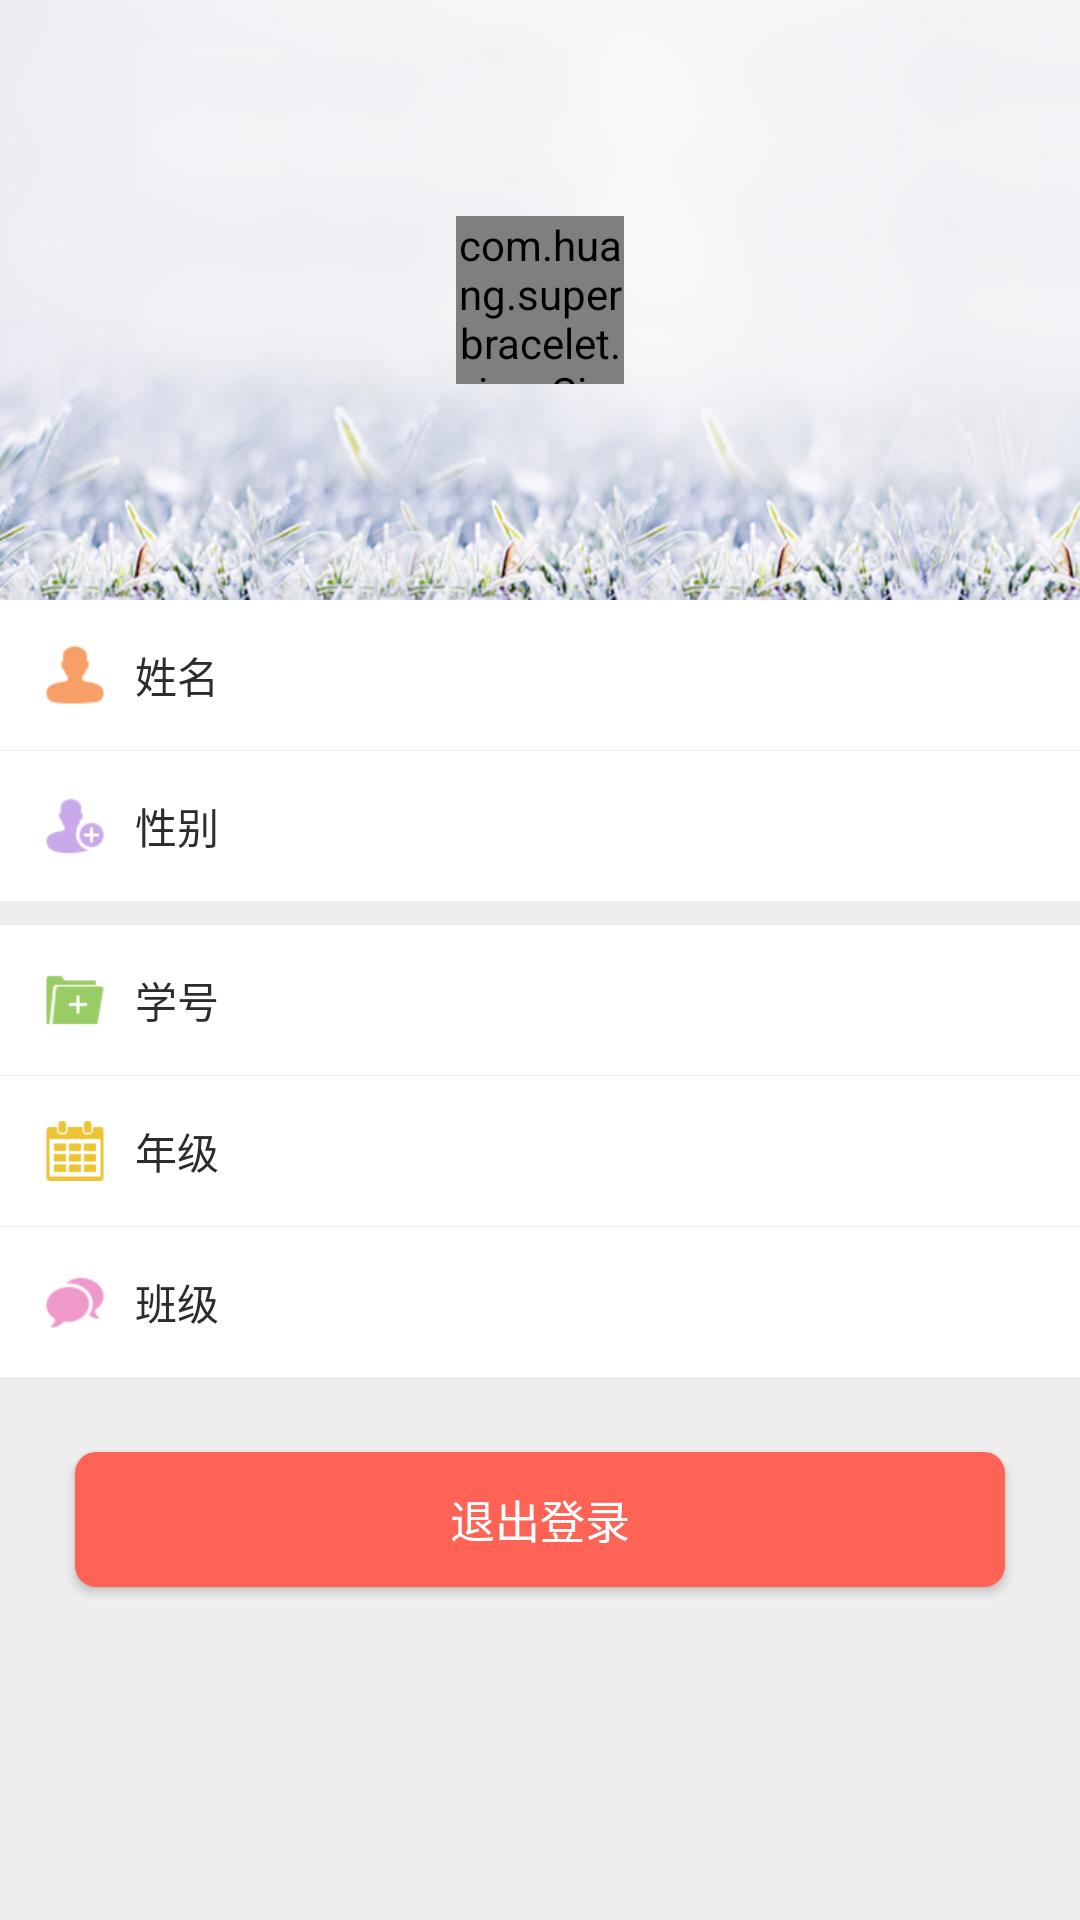

Layout XML and referenced resources for this Android screen:
<!-- AndroidManifest.xml: application theme AppTheme -->
<!-- res/layout/fragment_exam_mine.xml -->
<?xml version="1.0" encoding="utf-8"?>
<ScrollView xmlns:android="http://schemas.android.com/apk/res/android"
    android:layout_width="match_parent"
    android:layout_height="match_parent"
    xmlns:app="http://schemas.android.com/apk/res-auto"
    android:background="#eeeeee"
    android:scrollbars="none">

    <LinearLayout
        android:layout_width="match_parent"
        android:layout_height="wrap_content"
        android:orientation="vertical">

        <RelativeLayout
            android:layout_width="match_parent"
            android:layout_height="200dp"
            android:background="@drawable/contact_detail_bg">

            <com.huang.superbracelet.view.CircleHeadView
                android:id="@+id/user_header_chv"
                android:layout_width="56dp"
                android:layout_height="56dp"
                android:layout_centerInParent="true"
                app:border_color="@color/white"
                app:border_width="2dp"
                android:src="@drawable/default_contacts" />

            <TextView
                android:id="@+id/username_tv"
                android:layout_width="wrap_content"
                android:layout_height="wrap_content"
                android:layout_below="@id/user_header_chv"
                android:layout_centerHorizontal="true"
                android:layout_marginTop="15dp"
                android:textSize="16sp"
                android:textStyle="bold"
                android:textColor="#3b3b3b" />
        </RelativeLayout>

        <RelativeLayout
            android:id="@+id/me_withMe"
            android:layout_width="fill_parent"
            android:layout_height="50dp"
            android:background="@drawable/me_item_onclick">

            <ImageView
                android:id="@+id/me_withMe_image"
                android:layout_width="wrap_content"
                android:layout_height="wrap_content"
                android:layout_centerVertical="true"
                android:layout_marginLeft="15dip"
                android:background="@drawable/me_aboutme" />

            <TextView
                android:layout_width="wrap_content"
                android:layout_height="wrap_content"
                android:layout_centerVertical="true"
                android:layout_marginLeft="45dp"
                android:textColor="#2c2c2c"
                android:text="姓名"
                android:textSize="14sp" />

            <TextView
                android:id="@+id/xingming_tv"
                android:layout_alignParentRight="true"
                android:layout_width="wrap_content"
                android:layout_height="wrap_content"
                android:layout_centerVertical="true"
                android:layout_marginLeft="45dp"
                android:gravity="right"
                android:maxWidth="200dp"
                android:layout_marginRight="15dp"
                android:lines="1"
                android:textColor="#535353"
                android:textSize="14sp" />
        </RelativeLayout>

        <RelativeLayout
            android:layout_marginTop="1px"
            android:id="@+id/me_shield"
            android:layout_width="fill_parent"
            android:layout_height="50dp"
            android:background="@drawable/me_item_onclick">

            <ImageView
                android:layout_width="wrap_content"
                android:layout_height="wrap_content"
                android:layout_centerVertical="true"
                android:layout_marginLeft="15dip"
                android:background="@drawable/me_share" />

            <TextView
                android:layout_width="wrap_content"
                android:layout_height="wrap_content"
                android:layout_centerVertical="true"
                android:layout_marginLeft="45dp"
                android:textColor="#2c2c2c"
                android:text="性别"
                android:textSize="14sp" />

            <TextView
                android:id="@+id/xingbie_tv"
                android:layout_alignParentRight="true"
                android:layout_width="wrap_content"
                android:layout_height="wrap_content"
                android:layout_centerVertical="true"
                android:layout_marginLeft="45dp"
                android:gravity="right"
                android:maxWidth="200dp"
                android:layout_marginRight="15dp"
                android:lines="1"
                android:textColor="#535353"
                android:textSize="14sp" />
        </RelativeLayout>

        <RelativeLayout
            android:layout_marginTop="8dp"
            android:id="@+id/me_shoucang"
            android:layout_width="fill_parent"
            android:layout_height="50dp"
            android:background="@drawable/me_item_onclick">

            <ImageView
                android:layout_width="wrap_content"
                android:layout_height="wrap_content"
                android:layout_centerVertical="true"
                android:layout_marginLeft="15dip"
                android:background="@drawable/me_shoucang" />

            <TextView
                android:layout_width="wrap_content"
                android:layout_height="wrap_content"
                android:layout_centerVertical="true"
                android:layout_marginLeft="45dp"
                android:textColor="#2c2c2c"
                android:text="学号"
                android:textSize="14sp" />

            <TextView
                android:id="@+id/xuehao_tv"
                android:layout_alignParentRight="true"
                android:layout_width="wrap_content"
                android:layout_height="wrap_content"
                android:layout_centerVertical="true"
                android:layout_marginLeft="45dp"
                android:gravity="right"
                android:maxWidth="200dp"
                android:layout_marginRight="15dp"
                android:lines="1"
                android:textColor="#535353"
                android:textSize="14sp" />
        </RelativeLayout>

        <RelativeLayout
            android:layout_marginTop="1px"
            android:layout_width="fill_parent"
            android:layout_height="50dp"
            android:background="@drawable/me_item_onclick">

            <ImageView
                android:layout_width="wrap_content"
                android:layout_height="wrap_content"
                android:layout_centerVertical="true"
                android:layout_marginLeft="15dip"
                android:background="@drawable/me_schedule" />

            <TextView
                android:layout_width="wrap_content"
                android:layout_height="wrap_content"
                android:layout_centerVertical="true"
                android:layout_marginLeft="45dp"
                android:textColor="#2c2c2c"
                android:text="年级"
                android:textSize="14sp" />

            <TextView
                android:id="@+id/nianji_tv"
                android:layout_alignParentRight="true"
                android:layout_width="wrap_content"
                android:layout_height="wrap_content"
                android:layout_centerVertical="true"
                android:layout_marginLeft="45dp"
                android:gravity="right"
                android:maxWidth="200dp"
                android:layout_marginRight="15dp"
                android:lines="1"
                android:textColor="#535353"
                android:textSize="14sp" />
        </RelativeLayout>

        <RelativeLayout
            android:layout_marginTop="1px"
            android:layout_width="fill_parent"
            android:layout_height="50dp"
            android:background="@drawable/me_item_onclick">

            <ImageView
                android:layout_width="wrap_content"
                android:layout_height="wrap_content"
                android:layout_centerVertical="true"
                android:layout_marginLeft="15dip"
                android:background="@drawable/me_help" />

            <TextView
                android:layout_width="wrap_content"
                android:layout_height="wrap_content"
                android:layout_centerVertical="true"
                android:layout_marginLeft="45dp"
                android:textColor="#2c2c2c"
                android:text="班级"
                android:textSize="14sp" />

            <TextView
                android:id="@+id/banji_tv"
                android:layout_alignParentRight="true"
                android:layout_width="wrap_content"
                android:layout_height="wrap_content"
                android:layout_centerVertical="true"
                android:layout_marginLeft="45dp"
                android:gravity="right"
                android:maxWidth="200dp"
                android:layout_marginRight="15dp"
                android:lines="1"
                android:textColor="#535353"
                android:textSize="14sp" />
        </RelativeLayout>

        <Button
            android:id="@+id/quite_bt"
            android:layout_width="match_parent"
            android:layout_height="45dp"
            android:layout_margin="25dp"
            android:background="@drawable/me_bg_exist"
            android:text="退出登录"
            android:textColor="#FFFFFF"
            android:textSize="15sp" />
    </LinearLayout>
</ScrollView>
<!-- resources referenced by this layout -->
<resources>
  <color name="white">#ffffff</color>
  <!-- drawable contact_detail_bg: png bitmap (drawable-xhdpi, 174526 bytes) -->
  <!-- drawable default_contacts: png bitmap (drawable-xhdpi, 3996 bytes) -->
  <!-- drawable me_aboutme: png bitmap (drawable-xhdpi, 3367 bytes) -->
  <!-- drawable me_bg_exist (drawable) -->
  <?xml version="1.0" encoding="utf-8"?>
  <shape xmlns:android="http://schemas.android.com/apk/res/android" >
      <corners android:radius="7dip" />
      <solid android:color="#ff6356" />
  </shape>
  <!-- drawable me_help: png bitmap (drawable-xhdpi, 3563 bytes) -->
  <!-- drawable me_item_onclick (drawable) -->
  <?xml version="1.0" encoding="utf-8"?>
  <selector xmlns:android="http://schemas.android.com/apk/res/android" >
      <item android:drawable="@color/me_item_onlick_press" android:state_pressed="true"/>
      <item android:drawable="@color/white"/>
  </selector>
  <!-- drawable me_schedule: png bitmap (drawable-xhdpi, 3096 bytes) -->
  <!-- drawable me_share: png bitmap (drawable-xhdpi, 3531 bytes) -->
  <!-- drawable me_shoucang: png bitmap (drawable-xhdpi, 3125 bytes) -->
  <style name="AppTheme" parent="Theme.AppCompat.Light.NoActionBar">
          
          <item name="colorPrimary">@color/colorPrimary</item>
          <item name="colorPrimaryDark">@color/colorPrimaryDark</item>
          <item name="colorAccent">@color/colorAccent</item>
      </style>
  <color name="me_item_onlick_press">#f0f0f0</color>
  <color name="colorPrimary">#2ab7f1</color>
  <color name="colorPrimaryDark">#2ab7f1</color>
  <color name="colorAccent">#ff009585</color>
</resources>
